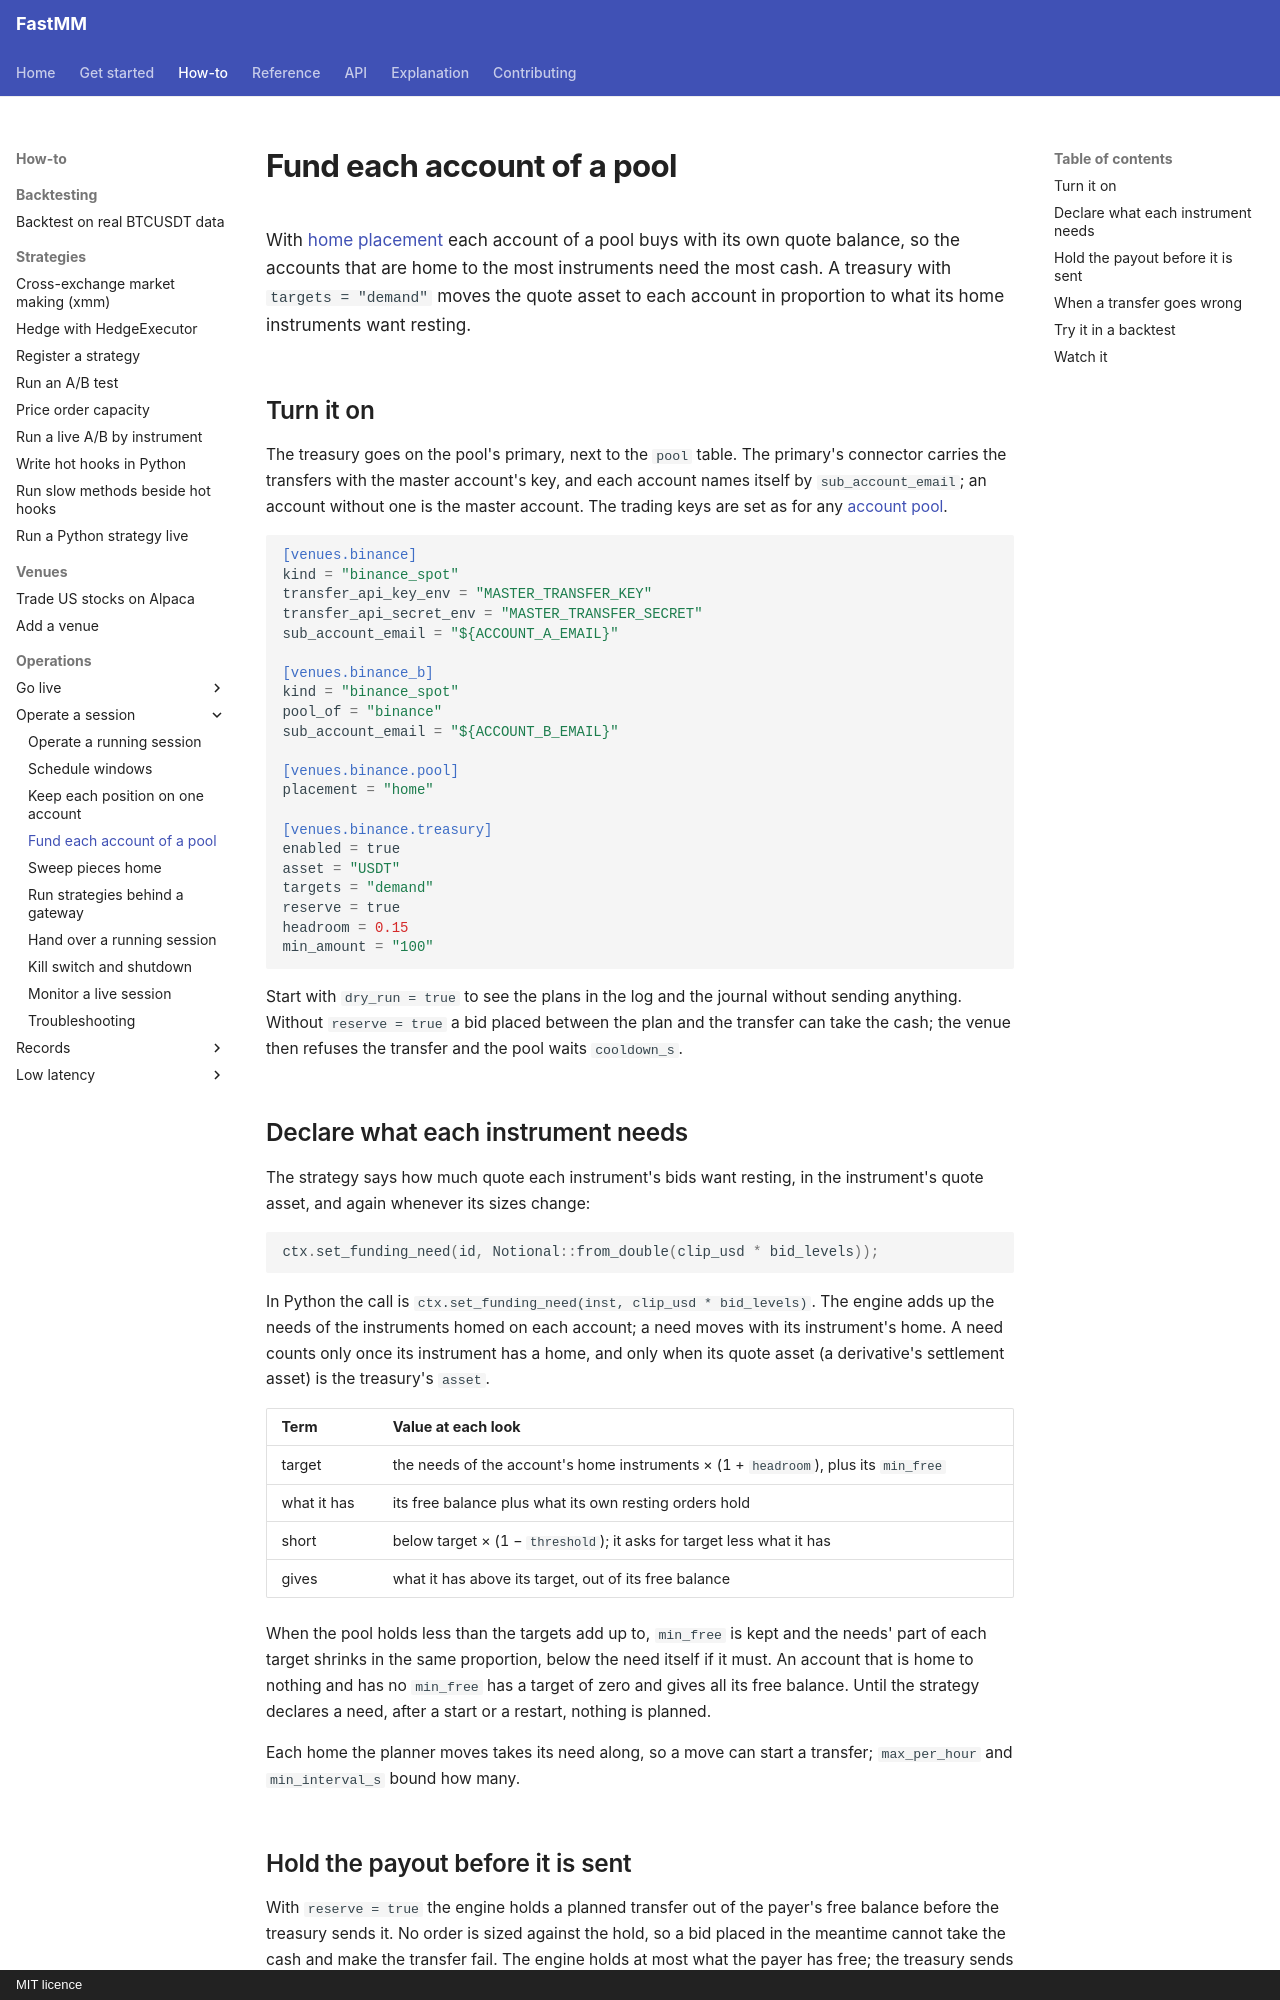

repository: ziyangliu-666/FastMM · page: how-to/operations/fund-a-pool/index.html · generator: mkdocs · copyright: MIT licence

# Fund each account of a pool

With [home placement](home-placement.md) each account of a pool buys with its own quote balance, so the accounts that are home to the most instruments need the most cash. A treasury with `targets = "demand"` moves the quote asset to each account in proportion to what its home instruments want resting.

## Turn it on

The treasury goes on the pool's primary, next to the `pool` table. The primary's connector carries the transfers with the master account's key, and each account names itself by `sub_account_email`; an account without one is the master account. The trading keys are set as for any [account pool](../../reference/configuration.md#account-pools).

```toml
[venues.binance]
kind = "binance_spot"
transfer_api_key_env = "MASTER_TRANSFER_KEY"
transfer_api_secret_env = "MASTER_TRANSFER_SECRET"
sub_account_email = "${ACCOUNT_A_EMAIL}"

[venues.binance_b]
kind = "binance_spot"
pool_of = "binance"
sub_account_email = "${ACCOUNT_B_EMAIL}"

[venues.binance.pool]
placement = "home"

[venues.binance.treasury]
enabled = true
asset = "USDT"
targets = "demand"
reserve = true
headroom = 0.15
min_amount = "100"
```

Start with `dry_run = true` to see the plans in the log and the journal without sending anything. Without `reserve = true` a bid placed between the plan and the transfer can take the cash; the venue then refuses the transfer and the pool waits `cooldown_s`.

## Declare what each instrument needs

The strategy says how much quote each instrument's bids want resting, in the instrument's quote asset, and again whenever its sizes change:

```cpp
ctx.set_funding_need(id, Notional::from_double(clip_usd * bid_levels));
```

In Python the call is `ctx.set_funding_need(inst, clip_usd * bid_levels)`. The engine adds up the needs of the instruments homed on each account; a need moves with its instrument's home. A need counts only once its instrument has a home, and only when its quote asset (a derivative's settlement asset) is the treasury's `asset`.

| Term | Value at each look |
|---|---|
| target | the needs of the account's home instruments × (1 + `headroom`), plus its `min_free` |
| what it has | its free balance plus what its own resting orders hold |
| short | below target × (1 − `threshold`); it asks for target less what it has |
| gives | what it has above its target, out of its free balance |

When the pool holds less than the targets add up to, `min_free` is kept and the needs' part of each target shrinks in the same proportion, below the need itself if it must. An account that is home to nothing and has no `min_free` has a target of zero and gives all its free balance. Until the strategy declares a need, after a start or a restart, nothing is planned.

Each home the planner moves takes its need along, so a move can start a transfer; `max_per_hour` and `min_interval_s` bound how many.
